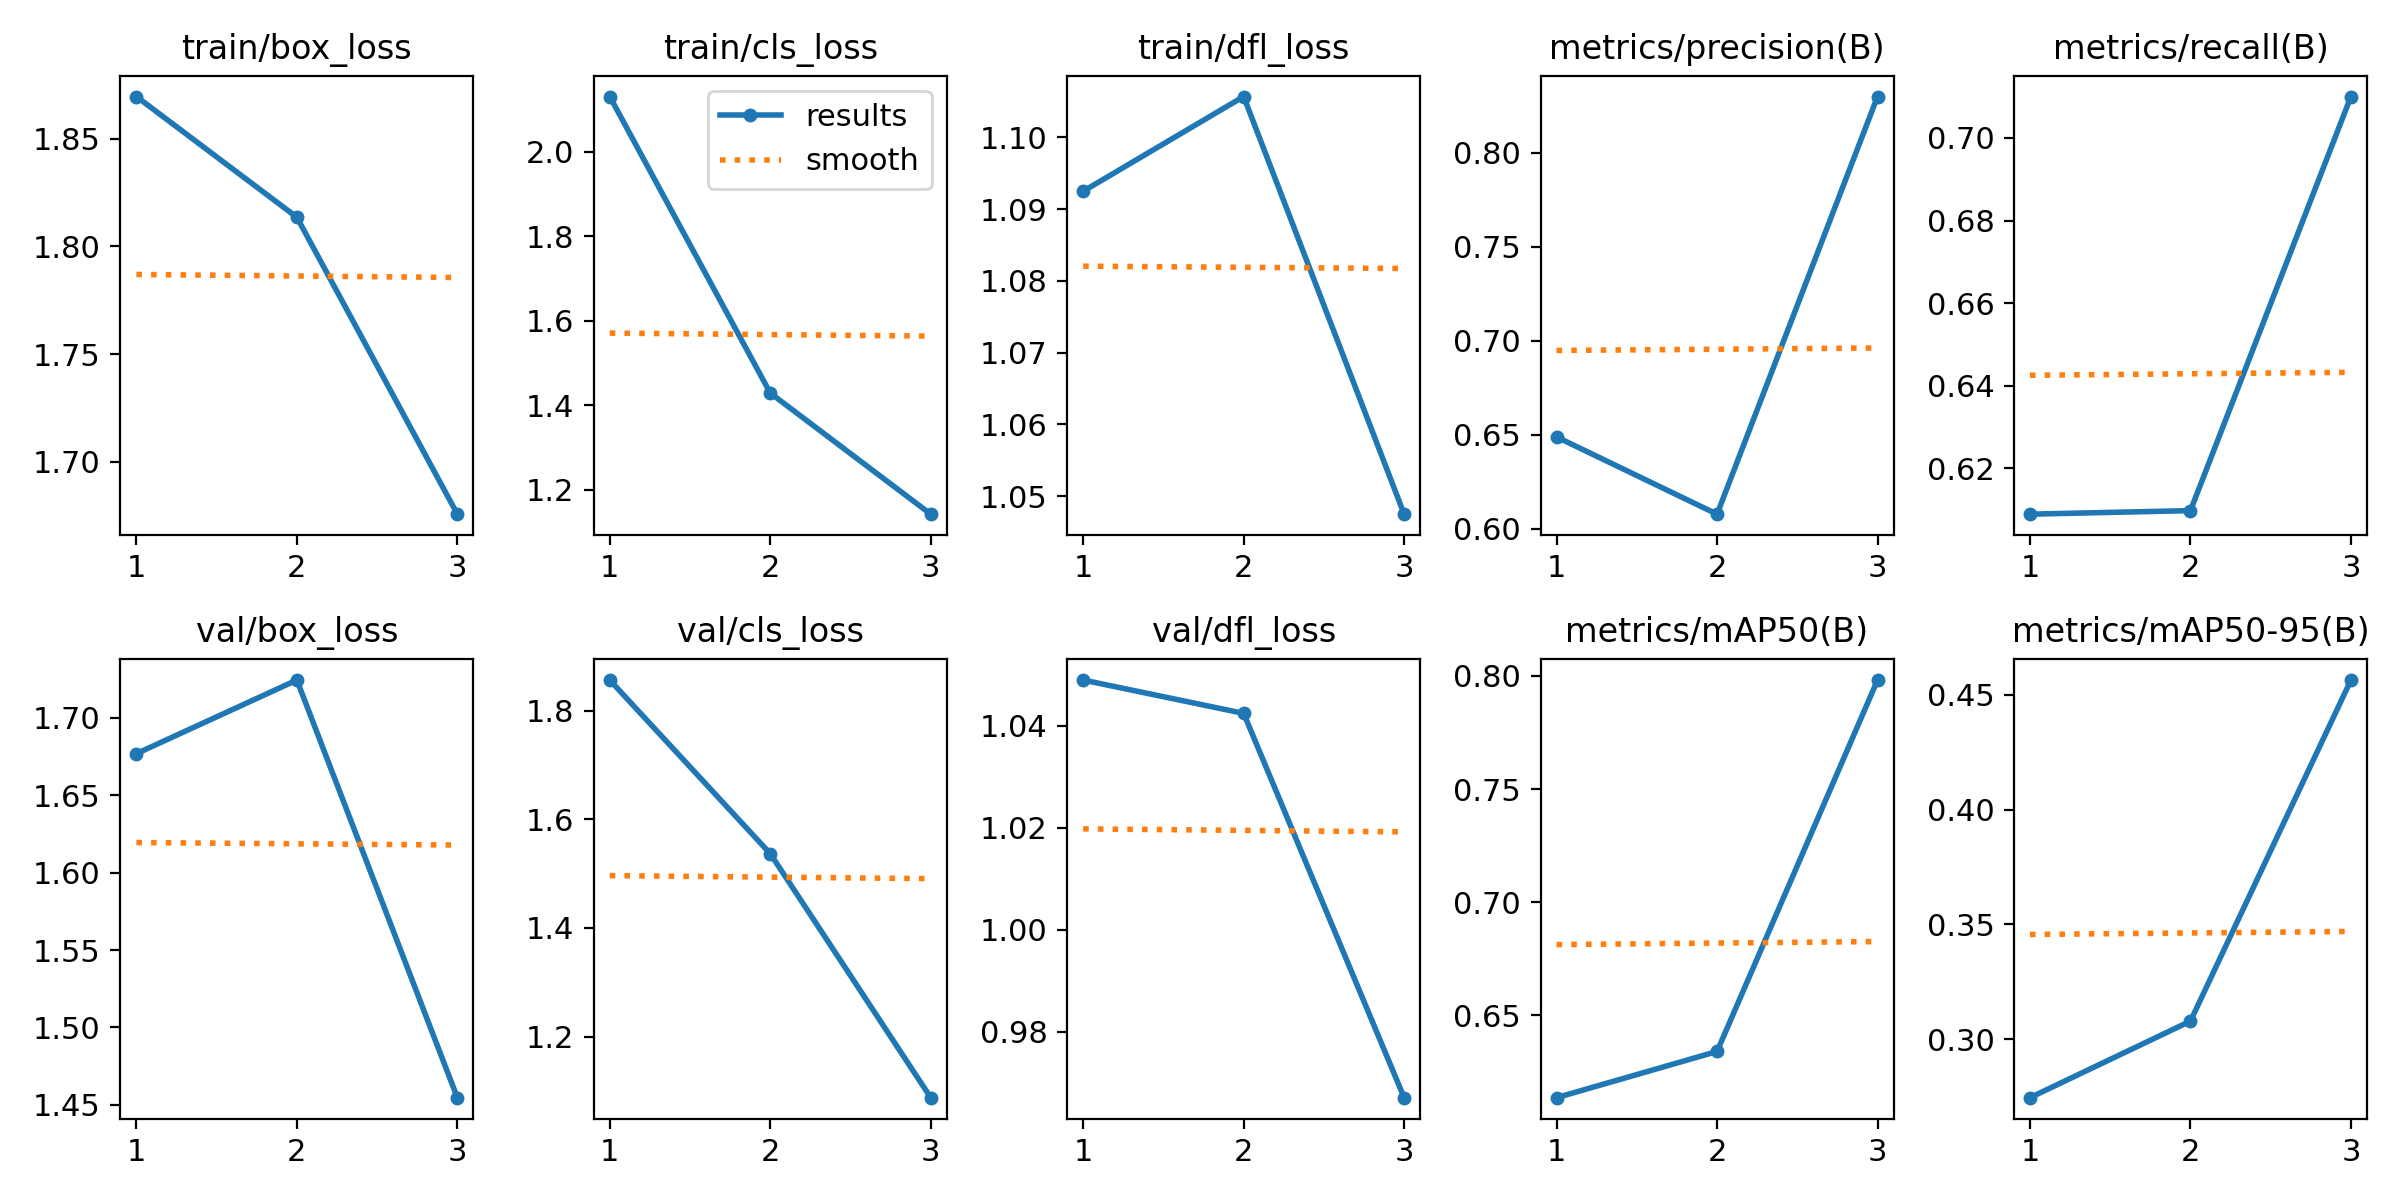

Values plotted in this chart, from the file beside it:
epoch, time, train/box_loss, train/cls_loss, train/dfl_loss, metrics/precision(B), metrics/recall(B), metrics/mAP50(B), metrics/mAP50-95(B), val/box_loss, val/cls_loss, val/dfl_loss, lr/pg0, lr/pg1, lr/pg2
1, 349.2, 1.869, 2.13, 1.093, 0.6488, 0.6089, 0.6136, 0.2745, 1.677, 1.856, 1.049, 0.0005549, 0.0005549, 0.0005549
2, 700.1, 1.813, 1.429, 1.106, 0.6077, 0.6098, 0.634, 0.3078, 1.724, 1.537, 1.042, 0.0007441, 0.0007441, 0.0007441
3, 12422, 1.676, 1.143, 1.047, 0.8298, 0.71, 0.7982, 0.4565, 1.455, 1.088, 0.967, 0.0005665, 0.0005665, 0.0005665
